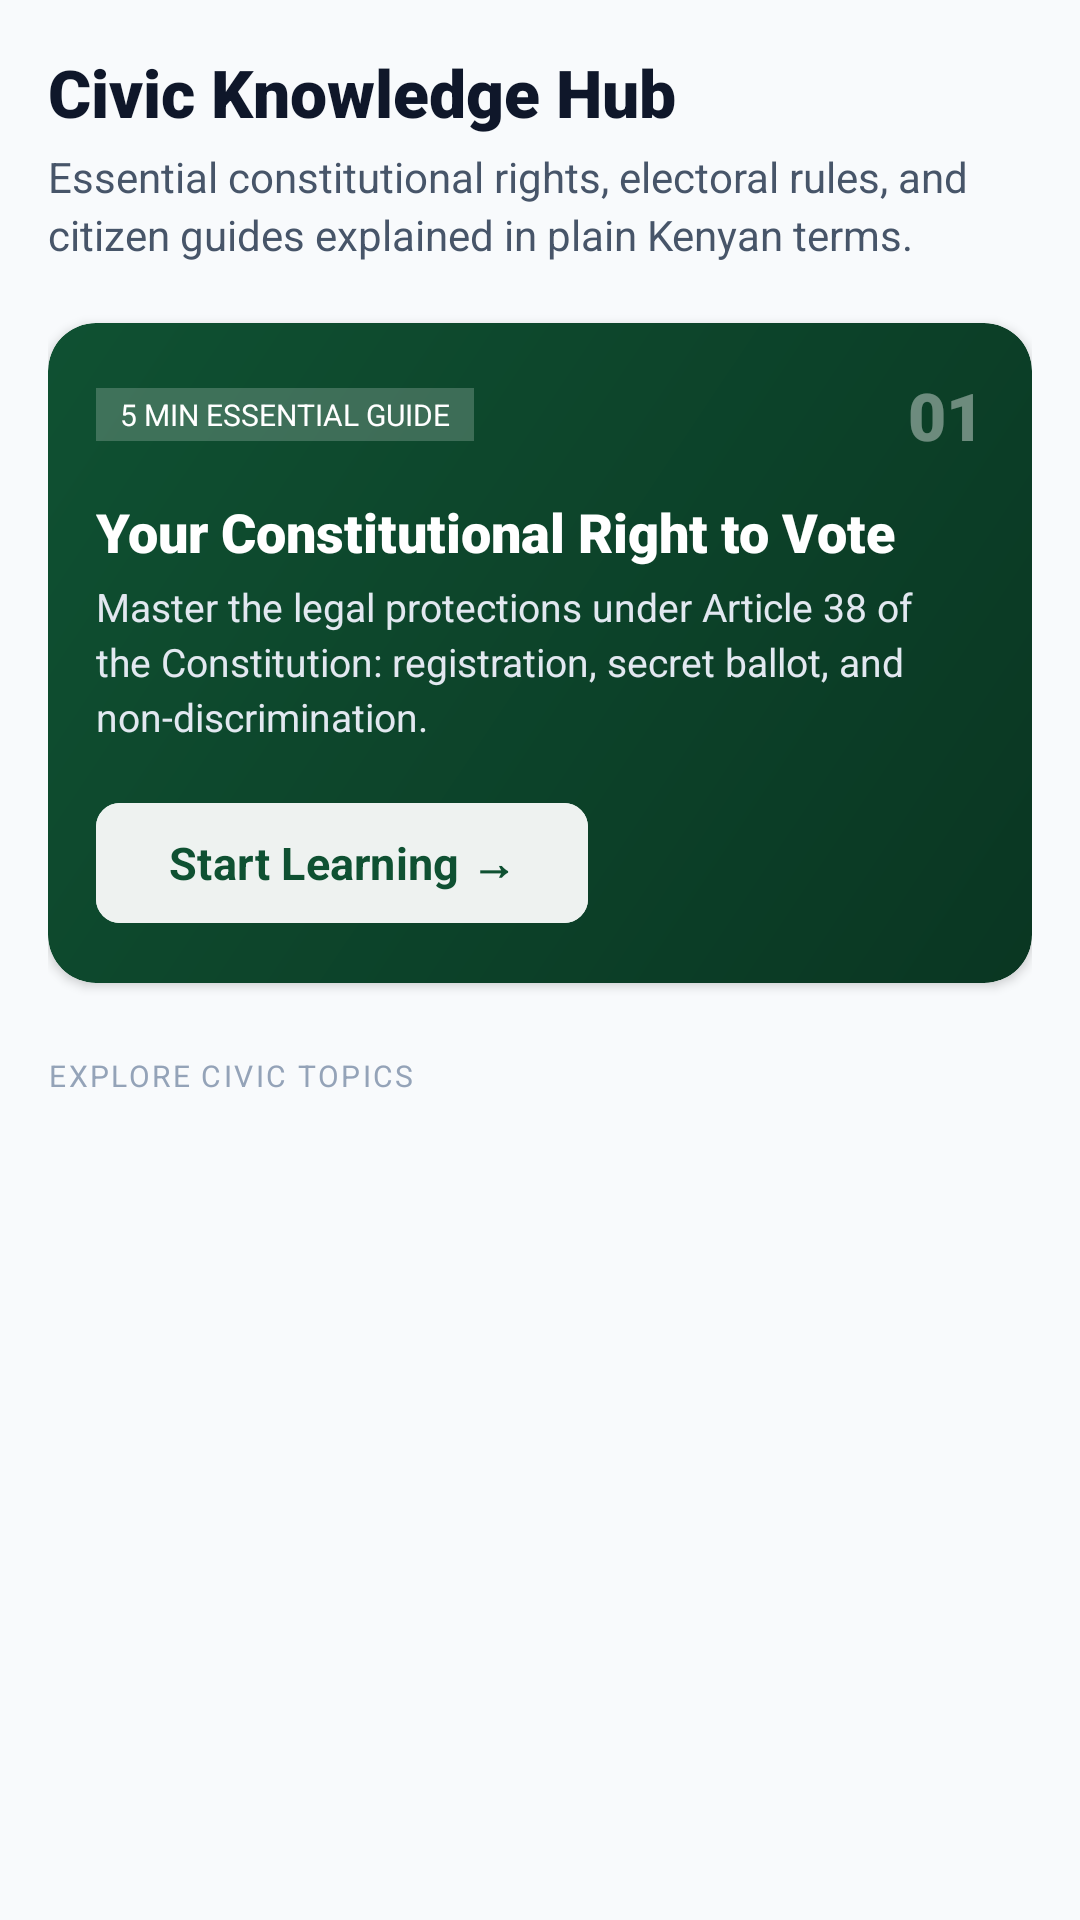

Reconstruct the res/layout file that produces this screen, plus the resources it refers to.
<!-- AndroidManifest.xml: application theme Theme.HakiCheck -->
<!-- res/layout/fragment_civic_knowledge.xml -->
<?xml version="1.0" encoding="utf-8"?>
<androidx.core.widget.NestedScrollView xmlns:android="http://schemas.android.com/apk/res/android"
    xmlns:app="http://schemas.android.com/apk/res-auto"
    xmlns:tools="http://schemas.android.com/tools"
    android:layout_width="match_parent"
    android:layout_height="match_parent"
    android:fillViewport="true"
    android:background="@color/window_background">

    <LinearLayout
        android:layout_width="match_parent"
        android:layout_height="wrap_content"
        android:orientation="vertical"
        android:paddingHorizontal="@dimen/spacing_lg"
        android:paddingTop="@dimen/spacing_lg"
        android:paddingBottom="@dimen/spacing_3xl">

        
        <TextView
            android:layout_width="wrap_content"
            android:layout_height="wrap_content"
            android:fontFamily="sans-serif-black"
            android:text="@string/knowledge_header"
            android:textColor="@color/text_primary"
            android:textSize="@dimen/text_headline" />

        <TextView
            android:layout_width="wrap_content"
            android:layout_height="wrap_content"
            android:layout_marginTop="@dimen/spacing_xs"
            android:fontFamily="sans-serif"
            android:lineSpacingExtra="3sp"
            android:text="@string/knowledge_subtitle"
            android:textColor="@color/text_secondary"
            android:textSize="@dimen/text_body" />

        
        <com.google.android.material.card.MaterialCardView
            android:id="@+id/cardFeaturedGuide"
            android:layout_width="match_parent"
            android:layout_height="wrap_content"
            android:layout_marginTop="@dimen/spacing_xl"
            android:clickable="true"
            android:focusable="true"
            android:foreground="?attr/selectableItemBackground"
            app:cardCornerRadius="@dimen/radius_lg"
            app:cardElevation="2dp"
            app:strokeWidth="0dp">

            <LinearLayout
                android:layout_width="match_parent"
                android:layout_height="wrap_content"
                android:background="@drawable/bg_banner_featured"
                android:orientation="vertical"
                android:padding="@dimen/spacing_lg">

                <LinearLayout
                    android:layout_width="match_parent"
                    android:layout_height="wrap_content"
                    android:gravity="center_vertical"
                    android:orientation="horizontal">

                    <TextView
                        android:layout_width="wrap_content"
                        android:layout_height="wrap_content"
                        android:background="#33FFFFFF"
                        android:fontFamily="sans-serif-bold"
                        android:paddingHorizontal="@dimen/spacing_sm"
                        android:paddingVertical="@dimen/spacing_2xs"
                        android:text="@string/knowledge_featured_badge"
                        android:textColor="@color/white"
                        android:textSize="@dimen/text_micro" />

                    <View
                        android:layout_width="0dp"
                        android:layout_height="0dp"
                        android:layout_weight="1" />

                    <TextView
                        android:layout_width="wrap_content"
                        android:layout_height="wrap_content"
                        android:fontFamily="sans-serif-black"
                        android:text="01"
                        android:textColor="#66FFFFFF"
                        android:textSize="22sp" />
                </LinearLayout>

                <TextView
                    android:layout_width="match_parent"
                    android:layout_height="wrap_content"
                    android:layout_marginTop="@dimen/spacing_md"
                    android:fontFamily="sans-serif-black"
                    android:text="@string/knowledge_featured_title"
                    android:textColor="@color/white"
                    android:textSize="@dimen/text_title" />

                <TextView
                    android:layout_width="match_parent"
                    android:layout_height="wrap_content"
                    android:layout_marginTop="@dimen/spacing_xs"
                    android:fontFamily="sans-serif"
                    android:lineSpacingExtra="3sp"
                    android:text="@string/knowledge_featured_desc"
                    android:textColor="#E2E8F0"
                    android:textSize="@dimen/text_body_small" />

                <com.google.android.material.button.MaterialButton
                    android:id="@+id/btnStartLearning"
                    style="@style/Widget.Material3.Button"
                    android:layout_width="wrap_content"
                    android:layout_height="wrap_content"
                    android:layout_marginTop="@dimen/spacing_lg"
                    android:backgroundTint="@color/white"
                    android:fontFamily="sans-serif-bold"
                    android:text="@string/knowledge_featured_cta"
                    android:textColor="@color/primary_green"
                    app:cornerRadius="@dimen/radius_sm"
                    app:elevation="0dp" />

            </LinearLayout>

        </com.google.android.material.card.MaterialCardView>

        
        <TextView
            android:layout_width="wrap_content"
            android:layout_height="wrap_content"
            android:layout_marginTop="@dimen/spacing_2xl"
            android:fontFamily="sans-serif-bold"
            android:letterSpacing="0.08"
            android:text="@string/knowledge_categories_header"
            android:textColor="@color/text_tertiary"
            android:textSize="@dimen/text_micro" />

        
        <androidx.recyclerview.widget.RecyclerView
            android:id="@+id/rvCivicTopics"
            android:layout_width="match_parent"
            android:layout_height="wrap_content"
            android:layout_marginTop="@dimen/spacing_sm"
            android:nestedScrollingEnabled="false"
            tools:itemCount="4"
            tools:listitem="@layout/item_civic_card" />

    </LinearLayout>

</androidx.core.widget.NestedScrollView>
<!-- res/layout/item_civic_card.xml (included above) -->
<?xml version="1.0" encoding="utf-8"?>
<com.google.android.material.card.MaterialCardView xmlns:android="http://schemas.android.com/apk/res/android"
    xmlns:app="http://schemas.android.com/apk/res-auto"
    xmlns:tools="http://schemas.android.com/tools"
    android:layout_width="match_parent"
    android:layout_height="wrap_content"
    android:layout_marginBottom="@dimen/spacing_sm"
    android:clickable="true"
    android:focusable="true"
    android:foreground="?attr/selectableItemBackground"
    app:cardBackgroundColor="@color/surface_card"
    app:cardCornerRadius="@dimen/radius_lg"
    app:cardElevation="0dp"
    app:strokeColor="@color/surface_card_stroke"
    app:strokeWidth="1dp">

    <LinearLayout
        android:layout_width="match_parent"
        android:layout_height="wrap_content"
        android:gravity="center_vertical"
        android:orientation="horizontal"
        android:padding="@dimen/spacing_lg">

        
        <FrameLayout
            android:layout_width="44dp"
            android:layout_height="44dp"
            android:background="@drawable/bg_chip_sample">

            <ImageView
                android:id="@+id/ivTopicIcon"
                android:layout_width="22dp"
                android:layout_height="22dp"
                android:layout_gravity="center"
                android:contentDescription="@null"
                android:src="@drawable/ic_library_books"
                app:tint="@color/primary_green" />
        </FrameLayout>

        
        <LinearLayout
            android:layout_width="0dp"
            android:layout_height="wrap_content"
            android:layout_marginStart="@dimen/spacing_md"
            android:layout_weight="1"
            android:orientation="vertical">

            <LinearLayout
                android:layout_width="match_parent"
                android:layout_height="wrap_content"
                android:gravity="center_vertical"
                android:orientation="horizontal">

                <TextView
                    android:id="@+id/tvTopicTitle"
                    android:layout_width="0dp"
                    android:layout_height="wrap_content"
                    android:layout_weight="1"
                    android:fontFamily="sans-serif-bold"
                    android:text="Elections 101"
                    android:textColor="@color/text_primary"
                    android:textSize="@dimen/text_title_small" />

                <TextView
                    android:id="@+id/tvTopicLegalBasis"
                    android:layout_width="wrap_content"
                    android:layout_height="wrap_content"
                    android:background="@drawable/bg_chip_sample"
                    android:fontFamily="sans-serif-medium"
                    android:paddingHorizontal="@dimen/spacing_sm"
                    android:paddingVertical="@dimen/spacing_2xs"
                    android:text="Article 38"
                    android:textColor="@color/primary_green"
                    android:textSize="@dimen/text_micro" />
            </LinearLayout>

            <TextView
                android:id="@+id/tvTopicDesc"
                android:layout_width="match_parent"
                android:layout_height="wrap_content"
                android:layout_marginTop="@dimen/spacing_xs"
                android:fontFamily="sans-serif"
                android:lineSpacingExtra="2sp"
                android:text="How elections work, from voter registration to polling day counting."
                android:textColor="@color/text_secondary"
                android:textSize="@dimen/text_body_small" />

        </LinearLayout>

        <ImageView
            android:layout_width="20dp"
            android:layout_height="20dp"
            android:layout_marginStart="@dimen/spacing_sm"
            android:contentDescription="@null"
            android:src="@drawable/ic_arrow_forward"
            app:tint="@color/text_tertiary" />

    </LinearLayout>

</com.google.android.material.card.MaterialCardView>
<!-- resources referenced by this layout -->
<resources>
  <color name="primary_green">#0F5132</color>
  <color name="surface_card">#FFFFFF</color>
  <color name="surface_card_stroke">#E2E8F0</color>
  <color name="text_primary">#0F172A</color>
  <color name="text_secondary">#475569</color>
  <color name="text_tertiary">#94A3B8</color>
  <color name="white">#FFFFFF</color>
  <color name="window_background">#F8FAFC</color>
  <dimen name="radius_lg">16dp</dimen>
  <dimen name="radius_sm">8dp</dimen>
  <dimen name="spacing_2xl">24dp</dimen>
  <dimen name="spacing_2xs">2dp</dimen>
  <dimen name="spacing_3xl">32dp</dimen>
  <dimen name="spacing_lg">16dp</dimen>
  <dimen name="spacing_md">12dp</dimen>
  <dimen name="spacing_sm">8dp</dimen>
  <dimen name="spacing_xl">20dp</dimen>
  <dimen name="spacing_xs">4dp</dimen>
  <dimen name="text_body">14sp</dimen>
  <dimen name="text_body_small">13sp</dimen>
  <dimen name="text_headline">22sp</dimen>
  <dimen name="text_micro">10sp</dimen>
  <dimen name="text_title">18sp</dimen>
  <dimen name="text_title_small">16sp</dimen>
  <!-- drawable bg_banner_featured (drawable) -->
  <?xml version="1.0" encoding="utf-8"?>
  <shape xmlns:android="http://schemas.android.com/apk/res/android"
      android:shape="rectangle">
      <gradient
          android:angle="135"
          android:startColor="@color/primary_green_dark"
          android:endColor="@color/primary_green" />
      <corners android:radius="@dimen/radius_lg" />
  </shape>
  <!-- drawable bg_chip_sample (drawable) -->
  <?xml version="1.0" encoding="utf-8"?>
  <shape xmlns:android="http://schemas.android.com/apk/res/android"
      android:shape="rectangle">
      <solid android:color="@color/surface_variant" />
      <corners android:radius="@dimen/radius_pill" />
      <stroke
          android:width="1dp"
          android:color="@color/divider_line" />
  </shape>
  <string name="knowledge_categories_header">EXPLORE CIVIC TOPICS</string>
  <string name="knowledge_featured_badge">5 MIN ESSENTIAL GUIDE</string>
  <string name="knowledge_featured_cta">Start Learning →</string>
  <string name="knowledge_featured_desc">Master the legal protections under Article 38 of the Constitution: registration, secret ballot, and non-discrimination.</string>
  <string name="knowledge_featured_title">Your Constitutional Right to Vote</string>
  <string name="knowledge_header">Civic Knowledge Hub</string>
  <string name="knowledge_subtitle">Essential constitutional rights, electoral rules, and citizen guides explained in plain Kenyan terms.</string>
  <color name="primary_green_dark">#0A3622</color>
  <color name="surface_variant">#F1F5F9</color>
  <dimen name="radius_pill">100dp</dimen>
  <color name="divider_line">#E2E8F0</color>
  <color name="kenya_red">#DC2626</color>
  <color name="kenya_gold">#D97706</color>
  <color name="bottom_nav_bg">#FFFFFF</color>
  <style name="Widget.HakiCheck.BottomNavigationView" parent="Widget.Material3.BottomNavigationView">
          <item name="android:background">@color/bottom_nav_bg</item>
          <item name="itemIconTint">@color/selector_nav_item</item>
          <item name="itemTextColor">@color/selector_nav_item</item>
          <item name="itemActiveIndicatorStyle">@style/Widget.HakiCheck.BottomNav.Indicator</item>
          <item name="labelVisibilityMode">labeled</item>
          <item name="elevation">8dp</item>
      </style>
  <dimen name="radius_md">12dp</dimen>
  <dimen name="button_height">52dp</dimen>
  <style name="Widget.HakiCheck.BottomNav.Indicator" parent="Widget.Material3.BottomNavigationView.ActiveIndicator">
          <item name="android:color">@color/primary_green_container</item>
      </style>
  <color name="primary_green_container">#DCFCE7</color>
</resources>
